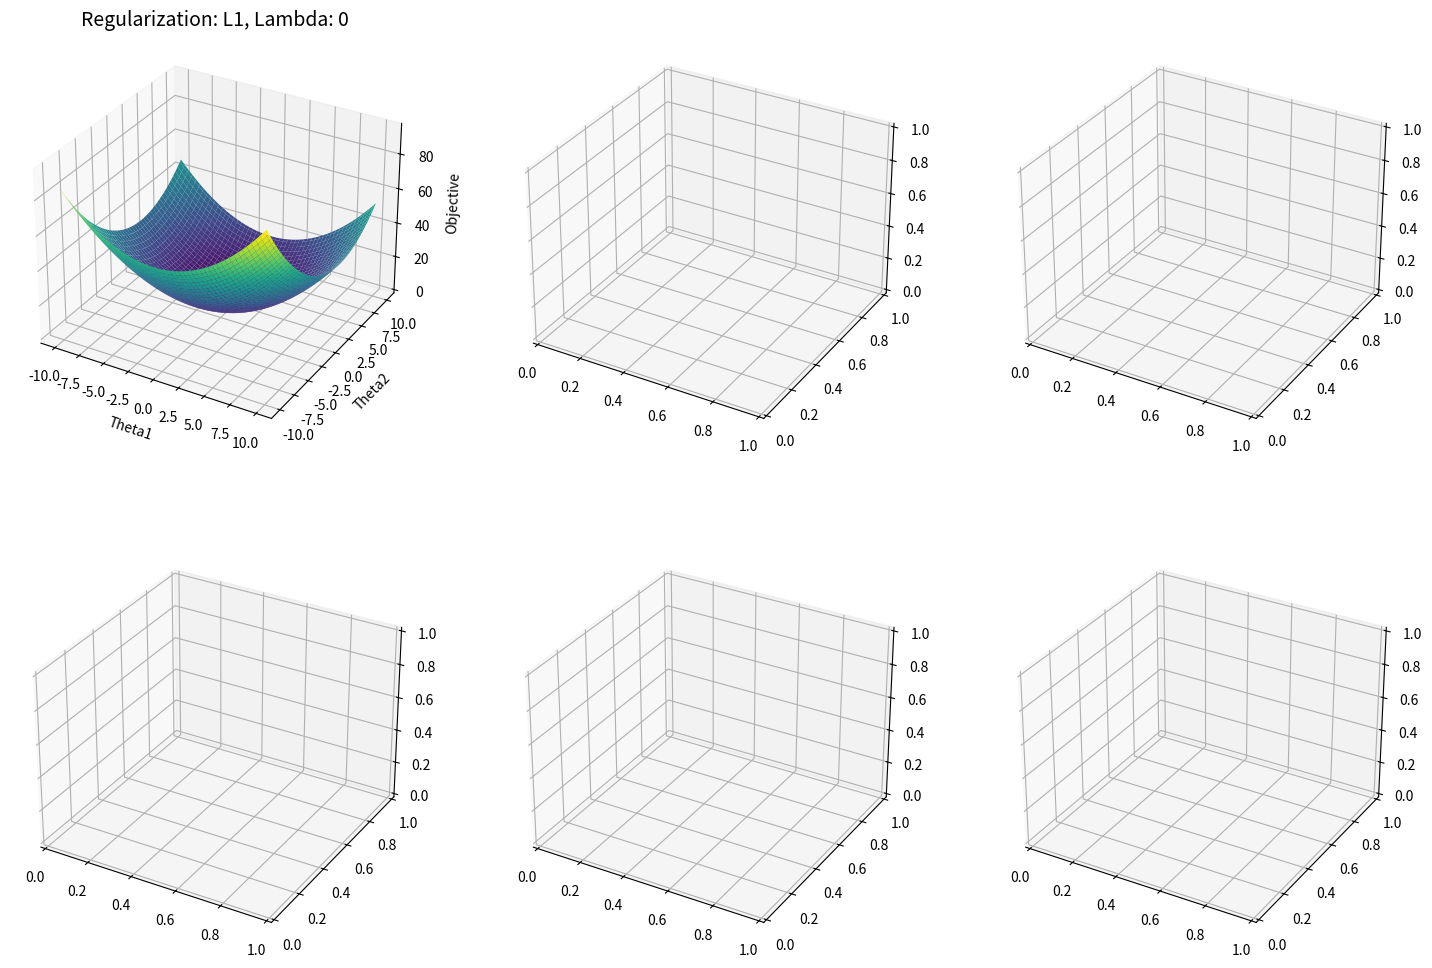

Generate this figure with matplotlib: (Note: this script raises an exception after producing the figure.)
import numpy as np
import matplotlib.pyplot as plt
from mpl_toolkits.mplot3d import Axes3D
from scipy.optimize import minimize

# Data Generation
n = 500
np.random.seed(0)
x1 = np.random.uniform(-1, 1, n)
x2 = np.random.uniform(-1, 1, n)
epsilon = np.random.normal(0, 0.1, n)
y = -0.5 * x1 + 3 * x2 + epsilon

# Regularization Norm Functions
def l1_norm(beta1, beta2):
    return np.abs(beta1) + np.abs(beta2)

def l2_norm_squared(beta1, beta2):
    return beta1**2 + beta2**2

# Updated Regularized Least Squares Objective Function with 1/n factor
def updated_objective(beta, x1, x2, y, lam, regularization):
    beta1, beta2 = beta
    residuals = y - beta1 * x1 - beta2 * x2
    error_term = np.sum(residuals**2) / n
    if regularization == 'l1':
        penalty = l1_norm(beta1, beta2)
    elif regularization == 'l2':
        penalty = l2_norm_squared(beta1, beta2)
    return error_term + lam * penalty

# Compute the Minima for each plot
minima = {}
regularizations = ['l1', 'l2']
lambdas = [0, 0.5, 5]
for reg in regularizations:
    for lam in lambdas:
        result = minimize(updated_objective, [0, 0], args=(x1, x2, y, lam, reg), method='L-BFGS-B')
        minima[(reg, lam)] = result.x

# Parameter Space for Beta1 and Beta2
beta1_range = np.linspace(-10, 10, 100)
beta2_range = np.linspace(-10, 10, 100)
beta1_grid, beta2_grid = np.meshgrid(beta1_range, beta2_range)

# Plotting
fig, axes = plt.subplots(2, 3, subplot_kw={"projection": "3d", "facecolor": "white"}, figsize=(18, 12))
for i, reg in enumerate(regularizations):
    for j, lam in enumerate(lambdas):
        objective_values = np.array([updated_objective([b1, b2], x1, x2, y, lam, reg) 
                                     for b1, b2 in zip(np.ravel(beta1_grid), np.ravel(beta2_grid))])
        objective_values = objective_values.reshape(beta1_grid.shape)

        ax = axes[i, j]
        ax.plot_surface(beta1_grid, beta2_grid, objective_values, cmap='viridis')
        ax.set_title(f'Regularization: {reg.upper()}, Lambda: {lam}', fontsize=14)  # Increased font size
        ax.set_xlabel('Theta1', fontsize=10)  # Increased font size
        ax.set_ylabel('Theta2', fontsize=10)  # Increased font size
        ax.set_zlabel('Objective', fontsize=10)  # Increased font size
        ax.w_xaxis.pane.fill = False
        ax.w_yaxis.pane.fill = False
        ax.w_zaxis.pane.fill = False
        ax.w_xaxis.pane.set_edgecolor('white')
        ax.w_yaxis.pane.set_edgecolor('white')
        ax.w_zaxis.pane.set_edgecolor('white')

        # Add the minima as a red dot
        min_beta1, min_beta2 = minima[(reg, lam)]
        min_val = updated_objective([min_beta1, min_beta2], x1, x2, y, lam, reg)
        ax.scatter(min_beta1, min_beta2, min_val, color='red', s=50)

plt.tight_layout()
plt.subplots_adjust(wspace=0.1, hspace=0.1)  # Adjust spacing between the plots if needed
plt.savefig('..figure/reg_surfaces.png', bbox_inches='tight', pad_inches=0, facecolor='white')